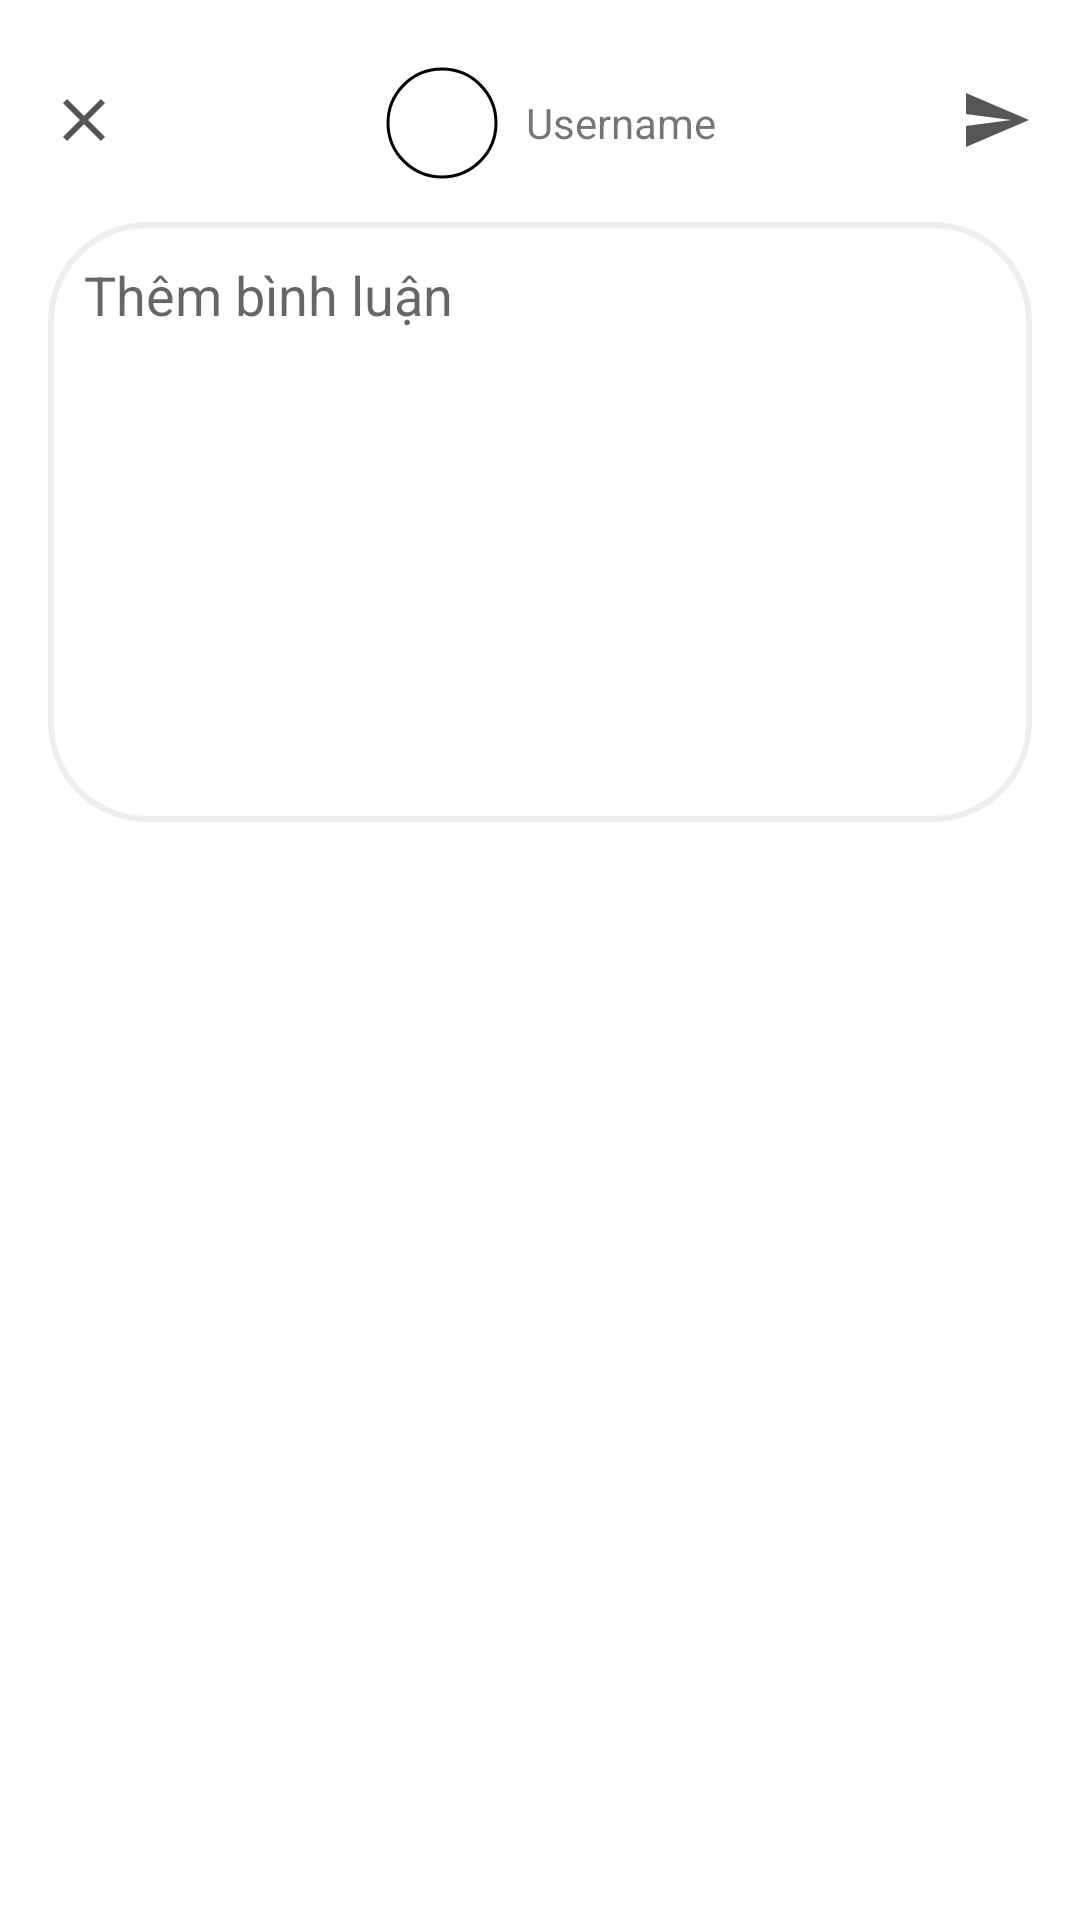

Write the Android layout XML for this screen, with the resource values it uses.
<!-- AndroidManifest.xml: application theme MyAppTheme03 -->
<!-- res/layout/fragment_addcmt_bottomsheet.xml -->
<?xml version="1.0" encoding="utf-8"?>
<RelativeLayout xmlns:android="http://schemas.android.com/apk/res/android"
    android:layout_width="match_parent"
    android:layout_height="match_parent"
    xmlns:app="http://schemas.android.com/apk/res-auto"
    android:background="@android:color/transparent"
    android:orientation="vertical">

    <RelativeLayout
        android:layout_width="match_parent"
        android:layout_height="300dp"
        android:layout_margin="4dp"
        android:orientation="vertical"
        android:background="@drawable/rounded_dialog">

       <RelativeLayout
           android:layout_marginTop="12dp"
           android:layout_width="wrap_content"
           android:layout_height="50dp"
           android:id="@+id/topBar">

           <ImageView
               android:layout_width="wrap_content"
               android:layout_height="wrap_content"
               android:layout_margin="12dp"
               android:layout_gravity="center"
               android:layout_alignParentLeft="true"
               android:src="@drawable/ic_close"/>


           <LinearLayout
               android:layout_width="wrap_content"
               android:layout_height="wrap_content"
               android:layout_centerHorizontal="true"
               android:orientation="horizontal">

               <com.google.android.material.imageview.ShapeableImageView
                   android:id="@+id/img_user_cmt"
                   android:layout_width="40dp"
                   android:layout_height="40dp"
                   android:layout_gravity="center"
                   android:layout_marginLeft="10dp"
                   android:layout_marginTop="10dp"
                   android:layout_marginRight="4dp"
                   android:layout_marginBottom="10dp"
                   android:padding="2dp"
                   android:src="@drawable/ic_person"
                   app:shapeAppearanceOverlay="@style/circleImageViewStyle"
                   app:strokeColor="@color/black"
                   app:strokeWidth="1dp" />

               <TextView
                   android:id="@+id/tv_username"
                   android:layout_width="wrap_content"
                   android:layout_height="wrap_content"
                   android:layout_gravity="center"
                   android:layout_margin="4dp"
                   android:layout_marginStart="21dp"
                   android:layout_marginEnd="311dp"
                   android:layout_toEndOf="@+id/img_user_cmt"
                   android:text="@string/username" />


           </LinearLayout>

           <ImageView
               android:layout_margin="12dp"
               android:layout_width="wrap_content"
               android:layout_height="wrap_content"
               android:layout_alignParentRight="true"
               android:layout_gravity="center"
               android:src="@drawable/ic_send" />

       </RelativeLayout>

        <com.google.android.material.textfield.TextInputLayout
            android:layout_width="match_parent"
            android:layout_height="200dp"
            android:layout_below="@+id/topBar"
            android:layout_marginLeft="12dp"
            android:layout_marginRight="12dp"
            android:layout_marginTop="8dp"
            android:layout_marginBottom="8dp"
            android:gravity="center_vertical"
            app:hintEnabled="false">

            <com.google.android.material.textfield.TextInputEditText
                android:id="@+id/et_comment"
                android:layout_width="match_parent"
                android:layout_height="match_parent"
                android:background="@drawable/rounded_item_2"
                android:gravity="top|left"
                android:drawablePadding="12dp"
                android:hint="@string/hint_cmt"
                android:imeOptions="actionNext"
                android:maxLength="800"
                android:inputType="none"
                android:lines="20"
                android:maxLines="100"
                android:minWidth="320dp"
                android:minHeight="50dp"
                android:singleLine="false" />
        </com.google.android.material.textfield.TextInputLayout>

    </RelativeLayout>

</RelativeLayout>
<!-- resources referenced by this layout -->
<resources>
  <color name="black">#FF000000</color>
  <!-- drawable ic_close (drawable) -->
  <vector android:height="24dp" android:tint="#565454"
      android:viewportHeight="24" android:viewportWidth="24"
      android:width="24dp" xmlns:android="http://schemas.android.com/apk/res/android">
      <path android:fillColor="@android:color/white" android:pathData="M19,6.41L17.59,5 12,10.59 6.41,5 5,6.41 10.59,12 5,17.59 6.41,19 12,13.41 17.59,19 19,17.59 13.41,12z"/>
  </vector>
  <!-- drawable ic_send (drawable) -->
  <vector android:autoMirrored="true" android:height="24dp"
      android:tint="#565454" android:viewportHeight="24"
      android:viewportWidth="24" android:width="24dp" xmlns:android="http://schemas.android.com/apk/res/android">
      <path android:fillColor="@android:color/white" android:pathData="M2.01,21L23,12 2.01,3 2,10l15,2 -15,2z"/>
  </vector>
  <!-- drawable rounded_item_2 (drawable) -->
  <?xml version="1.0" encoding="utf-8"?>
  <shape xmlns:android="http://schemas.android.com/apk/res/android"
      android:shape="rectangle">
  
      <solid android:color="@color/white" />
      <stroke android:width="2dp" android:color="@color/md_grey_200" />
      <padding android:top="12dp" android:bottom="12dp"
          android:right="12dp" android:left="12dp" />
      <corners android:radius="32dp" />
  
  </shape>
  <string name="hint_cmt">Thêm bình luận</string>
  <string name="username">Username</string>
  <style name="circleImageViewStyle">
  
          <item name="cornerSize">50%</item>
      </style>
  <style name="MyAppTheme03" parent="Theme.AppCompat.Light.NoActionBar">
          <item name="colorPrimary">@color/md_green_500
          </item>                       
          <item name="colorPrimaryDark">@color/md_grey_400
          </item>               
          <item name="android:navigationBarColor">@color/md_blue_grey_50
          </item>   
          <item name="colorAccent">@color/md_green_A400
          </item>                         
          <item name="android:windowBackground">@color/white</item>      
          <item name="android:textColorPrimary">@color/md_grey_800
          </item>       
          <item name="android:textColorSecondary">@color/md_grey_800
          </item>   
  
          <item name="android:windowContentTransitions">true</item>
          <item name="android:windowAllowEnterTransitionOverlap">true</item>
          <item name="android:windowAllowReturnTransitionOverlap">true</item>
          <item name="android:windowSharedElementEnterTransition">@android:transition/move</item>
          <item name="android:windowSharedElementExitTransition">@android:transition/move</item>
  
      </style>
  <color name="white">#FFFFFFFF</color>
  <color name="md_grey_200">#EEEEEE</color>
  <color name="md_green_500">#4CAF50</color>
  <color name="md_grey_400">#BDBDBD</color>
  <color name="md_blue_grey_50">#ECEFF1</color>
  <color name="md_green_A400">#00E676</color>
  <color name="md_grey_800">#424242</color>
</resources>
